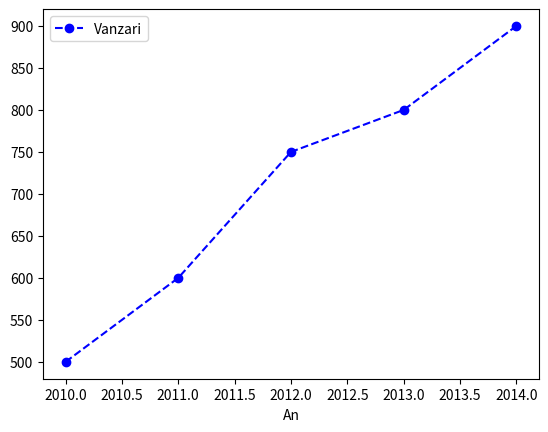
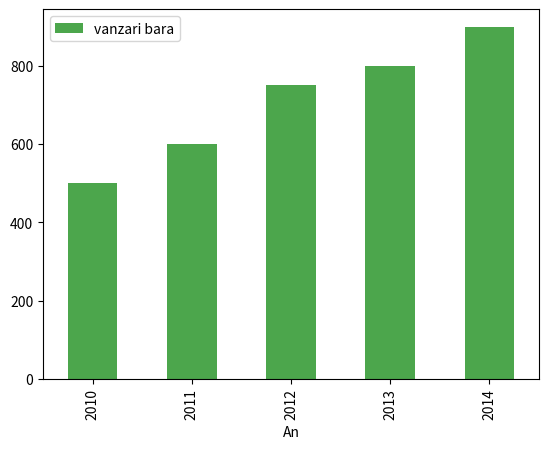

The matplotlib source for these figures, in order:
import pandas as pd
import matplotlib.pyplot as plt

data = {'An' : [2010, 2011, 2012, 2013, 2014],
        'Vanzari' : [500, 600, 750, 800, 900]}
df = pd.DataFrame(data)

#df.plot(x='An', y='Vanzari', marker='o', linestyle = '-', color = 'b', label = 'Vanzari')
df.plot(x='An', y='Vanzari', marker='o', linestyle = '--', color = 'b', label = 'Vanzari')

df.plot.bar(x='An', y='Vanzari',  color = 'g', alpha=0.7, label='vanzari bara')


plt.legend()
plt.show()


